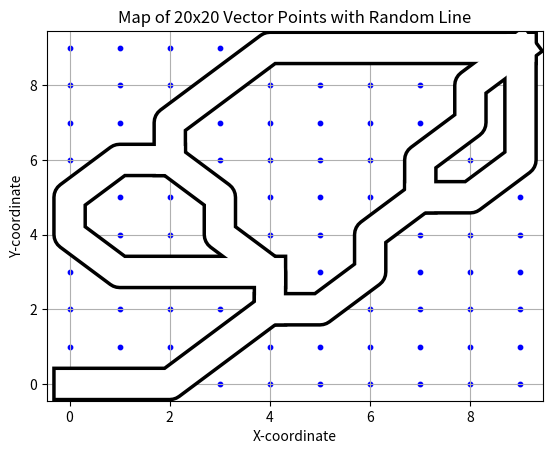

Write the Python code that produced this figure.
import matplotlib.pyplot as plt
import math
import sys
import numpy as np

GRID_SIZE = 10
LINE_FAIL_LIMIT = 1000
RELOAD_LIMIT = 100

NUM_OF_BREAK_LINES = 3

def find_crossing_points(cur_pos, old_pos):
    dx = cur_pos[0] - old_pos[0]
    dy = cur_pos[1] - old_pos[1]

    if dx > 0 and dy > 0:
        return [ (0, 1), (1, 0) ]
    elif dx < 0 and dy < 0:
        return [ (0, -1), (-1, 0) ]
    elif dx > 0 and dy < 0:
        return [ (1, 0), (0, -1) ]
    elif dx < 0 and dy > 0:
        return [ (-1, 0), (0, 1) ]
    else:
        print("AHHHHHHHHHHHHHHHHHHHHHHHH error")
        return [ (0, 1), (1, 0) ]

def direction_based_turns(old_point, new_point):
    dx = new_point[0] - old_point[0]
    dy = new_point[1] - old_point[1]
    
    if dx > 0 and dy > 0:
        return [ [1, 1], [1, 0], [0, 1] ]
    elif dx > 0 and dy == 0:
        return [ [1, 0], [1, 1], [1, -1] ]
    elif dx > 0 and dy < 0:
        return [ [1, 0], [0, -1], [1, -1] ]
    elif dx == 0 and dy > 0:
        return [ [0, 1], [1, 1], [-1, 1] ]
    elif dx == 0 and dy < 0:
        return [ [0, -1], [-1, -1], [1, -1] ]
    elif dx < 0 and dy > 0:
        return [ [-1, 1], [0, 1], [-1, 0] ]
    elif dx < 0 and dy == 0:
        return [ [-1, 0], [-1, 1], [-1, -1] ]
    elif dx < 0 and dy < 0:
        return [ [-1, -1], [-1, 0], [0, -1] ]
    elif dx == 0 and dy == 0:
        return [ [1, 0], [-1, 0], [1, 1], [1, -1], [-1, 1], [-1, -1], [0, 1] ]
    else:
        return [ [0, 0], [0, 0] ]

def y_split(old_point, new_point) -> list:
    dx = new_point[0] - old_point[0]
    dy = new_point[1] - old_point[1]
    if dx > 0 and dy > 0:
        return [ [1, 0], [0, 1] ]
    elif dx > 0 and dy == 0:
        return [ [1, 1], [1, -1] ]
    elif dx > 0 and dy < 0:
        return [ [1, 0], [0, -1] ]
    elif dx == 0 and dy > 0:
        return [ [1, 1], [-1, 1] ]
    elif dx == 0 and dy < 0:
        return [ [-1, -1], [1, -1] ]
    elif dx < 0 and dy > 0:
        return [ [0, 1], [-1, 0] ]
    elif dx < 0 and dy == 0:
        return [ [-1, 1], [-1, -1] ]
    elif dx < 0 and dy < 0:
        return [ [-1, 0], [0, -1] ]
    else:
        return [ [0, 0], [0, 0] ]

def upright_biased_turns(old_point, new_point):
    dx = new_point[0] - old_point[0]
    dy = new_point[1] - old_point[1]

    if dx > 0 and dy > 0:
        return [[1, 1], [1, 0], [0, 1]]
    elif dx > 0 and dy == 0:
        return [[1, 0], [1, 1]]
    elif dx > 0 and dy < 0:
        return [[1, 0]]
    elif dx == 0 and dy > 0:
        return [[0, 1], [1, 1]]
    elif dx == 0 and dy < 0:
        return [[1, -1]]
    elif dx < 0 and dy > 0:
        return [[0, 1]]
    elif dx < 0 and dy == 0:
        return [[-1, -1]]
    elif dx < 0 and dy < 0:
        return [[0, -1]]
    else:
        return [[0, 0], [0, 0]]

def is_point_in_grid(point, grid_size):
    if point[0] >= 0:
        if point[0] < grid_size:
            if point[1] >= 0:
                if point[1] < grid_size:
                    return True
    return False

def is_point_in_line(point, line):
    if point in line:
        return True
    else:
        return False


def is_point_in_list_of_lines(point, list_of_lines):
    for line in list_of_lines:
        if point in line:
            return True
    return False

def valid_moves(cur_pos, old_pos, list_of_dx_dy, line, list_of_lines, grid_size, bad_pos_list, no_cross_list):
    possible_moves = []
    possible_merges = []
    #print("List: ", list_of_dx_dy)
    if list_of_dx_dy[0] == [0, 0]:
        return [], []
    for dx_dy in list_of_dx_dy:
        here_x, here_y = cur_pos
        go_x, go_y = dx_dy
        point = (here_x + go_x, here_y + go_y)
        #print("Current pos: ", cur_pos, "\nDX_DY: ", dx_dy, "\nPoint: ", point)
        if is_point_in_grid(point, grid_size):
            if not is_point_in_line(point, line):
                #if point not in bad_pos_list:
                if not is_point_in_list_of_lines(point, list_of_lines):
                    if abs(go_x) + abs(go_y) >= 2:
                        if point not in no_cross_list:
                            possible_moves.append(point)
                    else:
                        possible_moves.append(point)
                else:
                    possible_merges.append(point)
                #print("Point: ", point)
                #print("List of lines: ", list_of_lines)

    #print(possible_moves)
    #print("|Possible merges: ", possible_merges)
    return possible_moves, possible_merges

def create_line(cur_pos, old_pos, breaks_needed, grid_size, prev_lines, len_parent, len_prev, did_a_line_reach_end, line_fail_lim, no_cross_list):
    #print("CBreaks, needed", breaks_needed, "    Grid size: ", grid_size)
    if old_pos == cur_pos:
        line = [ cur_pos ]
        length = 0
    else:
        line = [old_pos, cur_pos]
        length = 1

    random_limit = 4/5 * grid_size

    min_len = max(3, grid_size * 3 / 20)

    break_loop = False
    break_error = False

    all_lines = []

    bad_pos_list = []

    line_fail_num = 0

    while not break_loop:
        #print("Old: ", old_pos, "    Cur: ", cur_pos, "    Length: ", length)
        if len_prev + length > random_limit:
            directioned_points = upright_biased_turns(old_pos, cur_pos)
        else:
            directioned_points = direction_based_turns(old_pos, cur_pos)

        possible_moves, possible_merges = valid_moves(cur_pos, old_pos, directioned_points, line, prev_lines, grid_size, bad_pos_list, no_cross_list)

        if did_a_line_reach_end:
            if len(possible_merges) > 0:
                if length > min_len or len_prev + length > random_limit:
                    possible_moves.extend(possible_merges)

        #print("Possible Moves: ", possible_moves)
        #print(len(possible_moves))
        if len(possible_moves) == 0:
            #print("EERORR")
            # Go back a point and remove it cur_pos from possible_moves.
            # If line length is less than or eq to 1, exit with failure, and have the line above go back one point.
            break_error = True
        else:
            if length > min_len and breaks_needed > 0:
                #print("FBreaks needed: ", breaks_needed)
                if break_loop == False:
                    #print("Break check...")
                    prev_lines_including_this = prev_lines
                    prev_lines_including_this.append(line)
                    total_len = len_prev + length
                  
                    #print("Old: ", old_pos, "     Cur: ", cur_pos)
                    y_splitting = y_split(old_pos, cur_pos)
                    pos_moves, pos_merges = valid_moves(cur_pos, old_pos, y_splitting, line, prev_lines, grid_size, bad_pos_list, no_cross_list)

                    if len(pos_moves) == 0:
                        break_error = True
                        #print("No Break")
                    elif len(pos_moves) == 1:
                        break_error = True
                        #print("No Break")
                    else:
                        #print("Breaking...")
                        new_pos_one = pos_moves[0]
                        new_pos_two = pos_moves[1]

                        #print("New pos one: ", new_pos_one, "New pos two: ", new_pos_two)

                        one_less_break = breaks_needed - 1
                        break_half = int(one_less_break/2)
                        break_floor = math.floor(break_half)
                        break_ceil = math.ceil(break_half)
                        #print("One less break: ", one_less_break, "    Half: ", break_half, "    Floor: ", break_floor, "    Ceil: ", break_ceil)
                        if one_less_break % 2 == 0:
                            # Number is even
                            break_lines_one, break_error_one, did_a_line_reach_end, temp_cross_one = create_line(new_pos_one, cur_pos, break_half, grid_size, prev_lines_including_this, length, total_len, did_a_line_reach_end, line_fail_lim, no_cross_list)
                            if not break_error_one:
                                #print("Break 2!")
                                temp_lines = prev_lines_including_this
                                temp_lines.extend(break_lines_one)
                                temp_cross_list = no_cross_list
                                temp_cross_list.extend(temp_cross_one)
                                #print("Temp: ", temp_lines)
                                #print("Cur: ", cur_pos)
                                break_lines_two, break_error_two, did_a_line_reach_end, mm = create_line(new_pos_two, cur_pos, break_half, grid_size, temp_lines, length, total_len, did_a_line_reach_end, line_fail_lim, temp_cross_list)
                        else:
                            # Number is odd
                            #print("Break is odd: ", breaks_needed - 1)
                            break_lines_one, break_error_one, did_a_line_reach_end, temp_cross_one = create_line(new_pos_one, cur_pos, break_ceil, grid_size, prev_lines_including_this, length, total_len, did_a_line_reach_end, line_fail_lim, no_cross_list)
                            if not break_error_one:
                                temp_lines = prev_lines_including_this
                                temp_lines.extend(break_lines_one)
                                temp_cross_list = no_cross_list
                                temp_cross_list.extend(temp_cross_one)
                                break_lines_two, break_error_two, did_a_line_reach_end, mm = create_line(new_pos_two, cur_pos, break_floor, grid_size, temp_lines, length, total_len, did_a_line_reach_end, line_fail_lim, temp_cross_list)
                        if (not break_error_one) and (not break_error_two):
                            breaks_needed = breaks_needed - 1
                            all_lines.extend(break_lines_one)
                            all_lines.extend(break_lines_two)
                            break_loop = True
                        #print("Done Break!")
            else:
                next_pos = possible_moves[np.random.choice(len(possible_moves))]
                #print("Next Pos: ", next_pos)
                line.append(next_pos)
                if abs(next_pos[0] - cur_pos[0]) + abs(next_pos[1] - cur_pos[1]) >= 2:
                    # Append the adjacent crossing points
                    adj_mov_one, adj_mov_two = find_crossing_points(next_pos, cur_pos)
                    pox = adj_mov_one[0] + cur_pos[0]
                    poy = adj_mov_one[1] + cur_pos[1]
                    ptx = adj_mov_two[0] + cur_pos[0]
                    pty = adj_mov_two[1] + cur_pos[1]
                    adj_point_one = (pox, poy) 
                    adj_point_two = (ptx, pty) 
                    no_cross_list.append(adj_point_one)
                    no_cross_list.append(adj_point_two)
                #if abs(next_pos[0]) - abs(next_pos[1])
                old_pos = cur_pos
                cur_pos = next_pos
                length = length + 1
                if next_pos == (grid_size-1, grid_size-1):
                    did_a_line_reach_end = True
                    break_loop = True
                if next_pos in possible_merges:
                    # Break the loop, knowing it's merged.
                    break_loop = True

        if break_error == True:
            break_error = False
            if line_fail_num > line_fail_lim or length < min_len:
                print("Error!!!!     |     Line fail num: ", line_fail_num)
                break_loop = True
                break_error = True
            else:
                print("Going back...")
                bad_pos_list.append( line[-1] ) 
                print("Line ", line)
                line.pop(-1)
                cur_pos = line[-1]
                old_pos = line[-2]
                length = length - 1

                line_fail_num = line_fail_num + 1

    all_lines.append((line))
    #print("All: ", all_lines)
    # All lines = create_line.
    return all_lines, break_error, did_a_line_reach_end, no_cross_list


def display_map(map, all_lines):
    # Plot the points and the line
    plt.scatter(map[:, 0], map[:, 1], color='blue', s=10)
    for line in all_lines:
        plt.plot(np.array(line)[:, 0], np.array(line)[:, 1], color='black', linewidth=25)
    for line in all_lines:
        plt.plot(np.array(line)[:, 0], np.array(line)[:, 1], color='white', linewidth=20)
    plt.title("Map of 20x20 Vector Points with Random Line")
    plt.xlabel("X-coordinate")
    plt.ylabel("Y-coordinate")
    plt.grid(True)
    plt.show()

def run_program(grid_size, num_of_break_lines, line_fail_limit, reload_limit):
    map = np.array([[x, y] for x in range(grid_size) for y in range(grid_size)])

    counter = 0
    all_lines, break_error, did_a_line_reach_end, no_cross_list = create_line( (0, 0), (0, 0), num_of_break_lines, grid_size, [], 0, 0, False, line_fail_limit, [] )
    while (break_error and counter < reload_limit):
        print("Failed to print good map. Trying again...")
        all_lines, break_error, did_a_line_reach_end, no_cross_list = create_line( (0, 0), (0, 0), num_of_break_lines, grid_size, [], 0, 0, False, line_fail_limit, [] )
        counter = counter + 1   

    #print(all_lines)
    if break_error:
        print("FAILED to Print Good Map after multiple attempts")
    display_map(map, all_lines)

def main():
    run_program(GRID_SIZE, NUM_OF_BREAK_LINES, LINE_FAIL_LIMIT, RELOAD_LIMIT)

if __name__ == "__main__":
    main()

